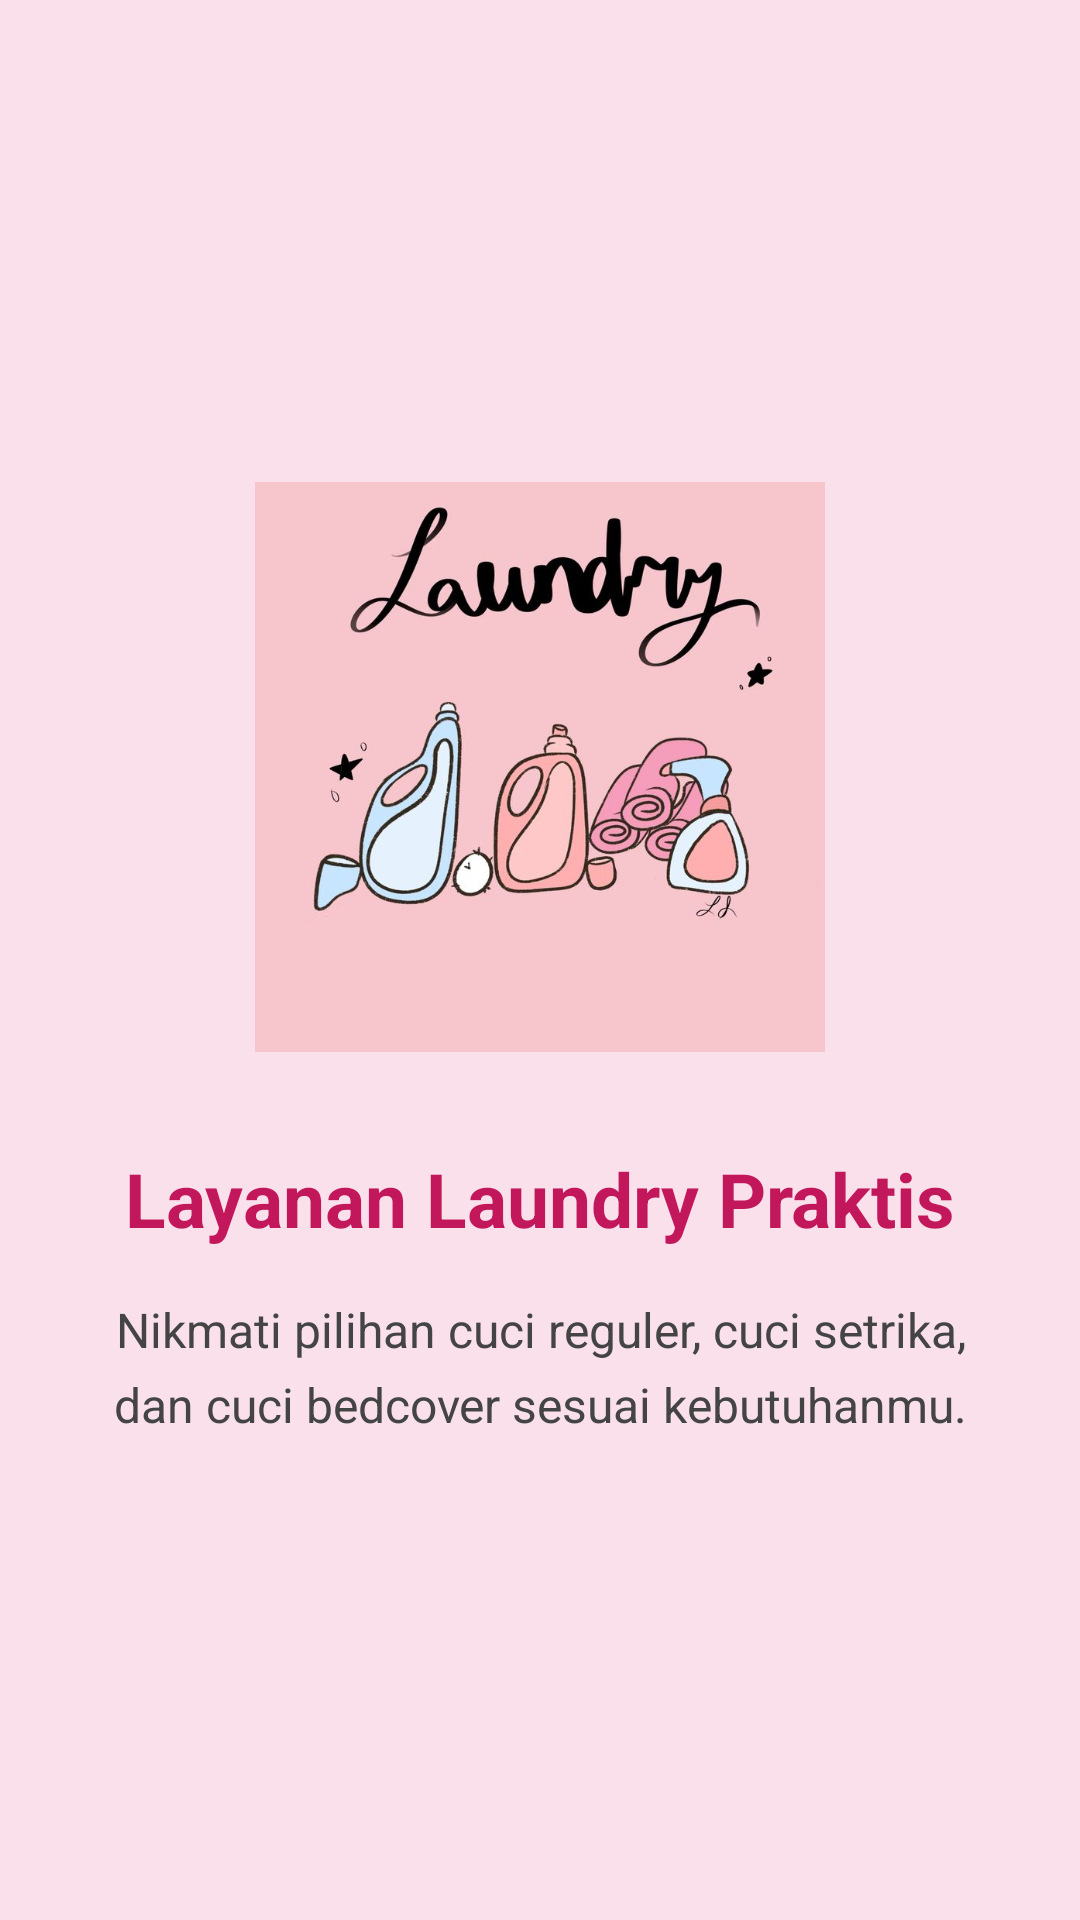

Android layout source for this screen:
<!-- AndroidManifest.xml: application theme Theme.Qla_Cimol -->
<!-- res/layout/fragment_tutorial2.xml -->
<?xml version="1.0" encoding="utf-8"?>
<LinearLayout xmlns:android="http://schemas.android.com/apk/res/android"
    android:layout_width="match_parent"
    android:layout_height="match_parent"
    android:orientation="vertical"
    android:gravity="center"
    android:padding="28dp"
    android:background="#F9E0EB">

    

    <ImageView
        android:layout_width="190dp"
        android:layout_height="190dp"
        android:layout_gravity="center"
        android:background="@drawable/layanan_praktis"
        android:clipToOutline="true"
        android:contentDescription="Logo Laundry Qla Cimol"
        android:padding="8dp"
        android:scaleType="fitCenter" />

    <TextView
        android:layout_width="match_parent"
        android:layout_height="wrap_content"
        android:gravity="center"
        android:text="Layanan Laundry Praktis"
        android:textSize="25sp"
        android:textStyle="bold"
        android:textColor="#C2185B"
        android:layout_marginTop="32dp" />

    <TextView
        android:layout_width="match_parent"
        android:layout_height="wrap_content"
        android:gravity="center"
        android:text="Nikmati pilihan cuci reguler, cuci setrika, dan cuci bedcover sesuai kebutuhanmu."
        android:textSize="16sp"
        android:textColor="#444444"
        android:lineSpacingExtra="6dp"
        android:layout_marginTop="16dp" />

</LinearLayout>
<!-- resources referenced by this layout -->
<resources>
  <!-- drawable layanan_praktis: jpg bitmap (drawable, 41493 bytes) -->
  <style name="Theme.Qla_Cimol" parent="Base.Theme.Qla_Cimol" />
  <style name="Base.Theme.Qla_Cimol" parent="Theme.Material3.DayNight.NoActionBar">
          
          
      </style>
</resources>
